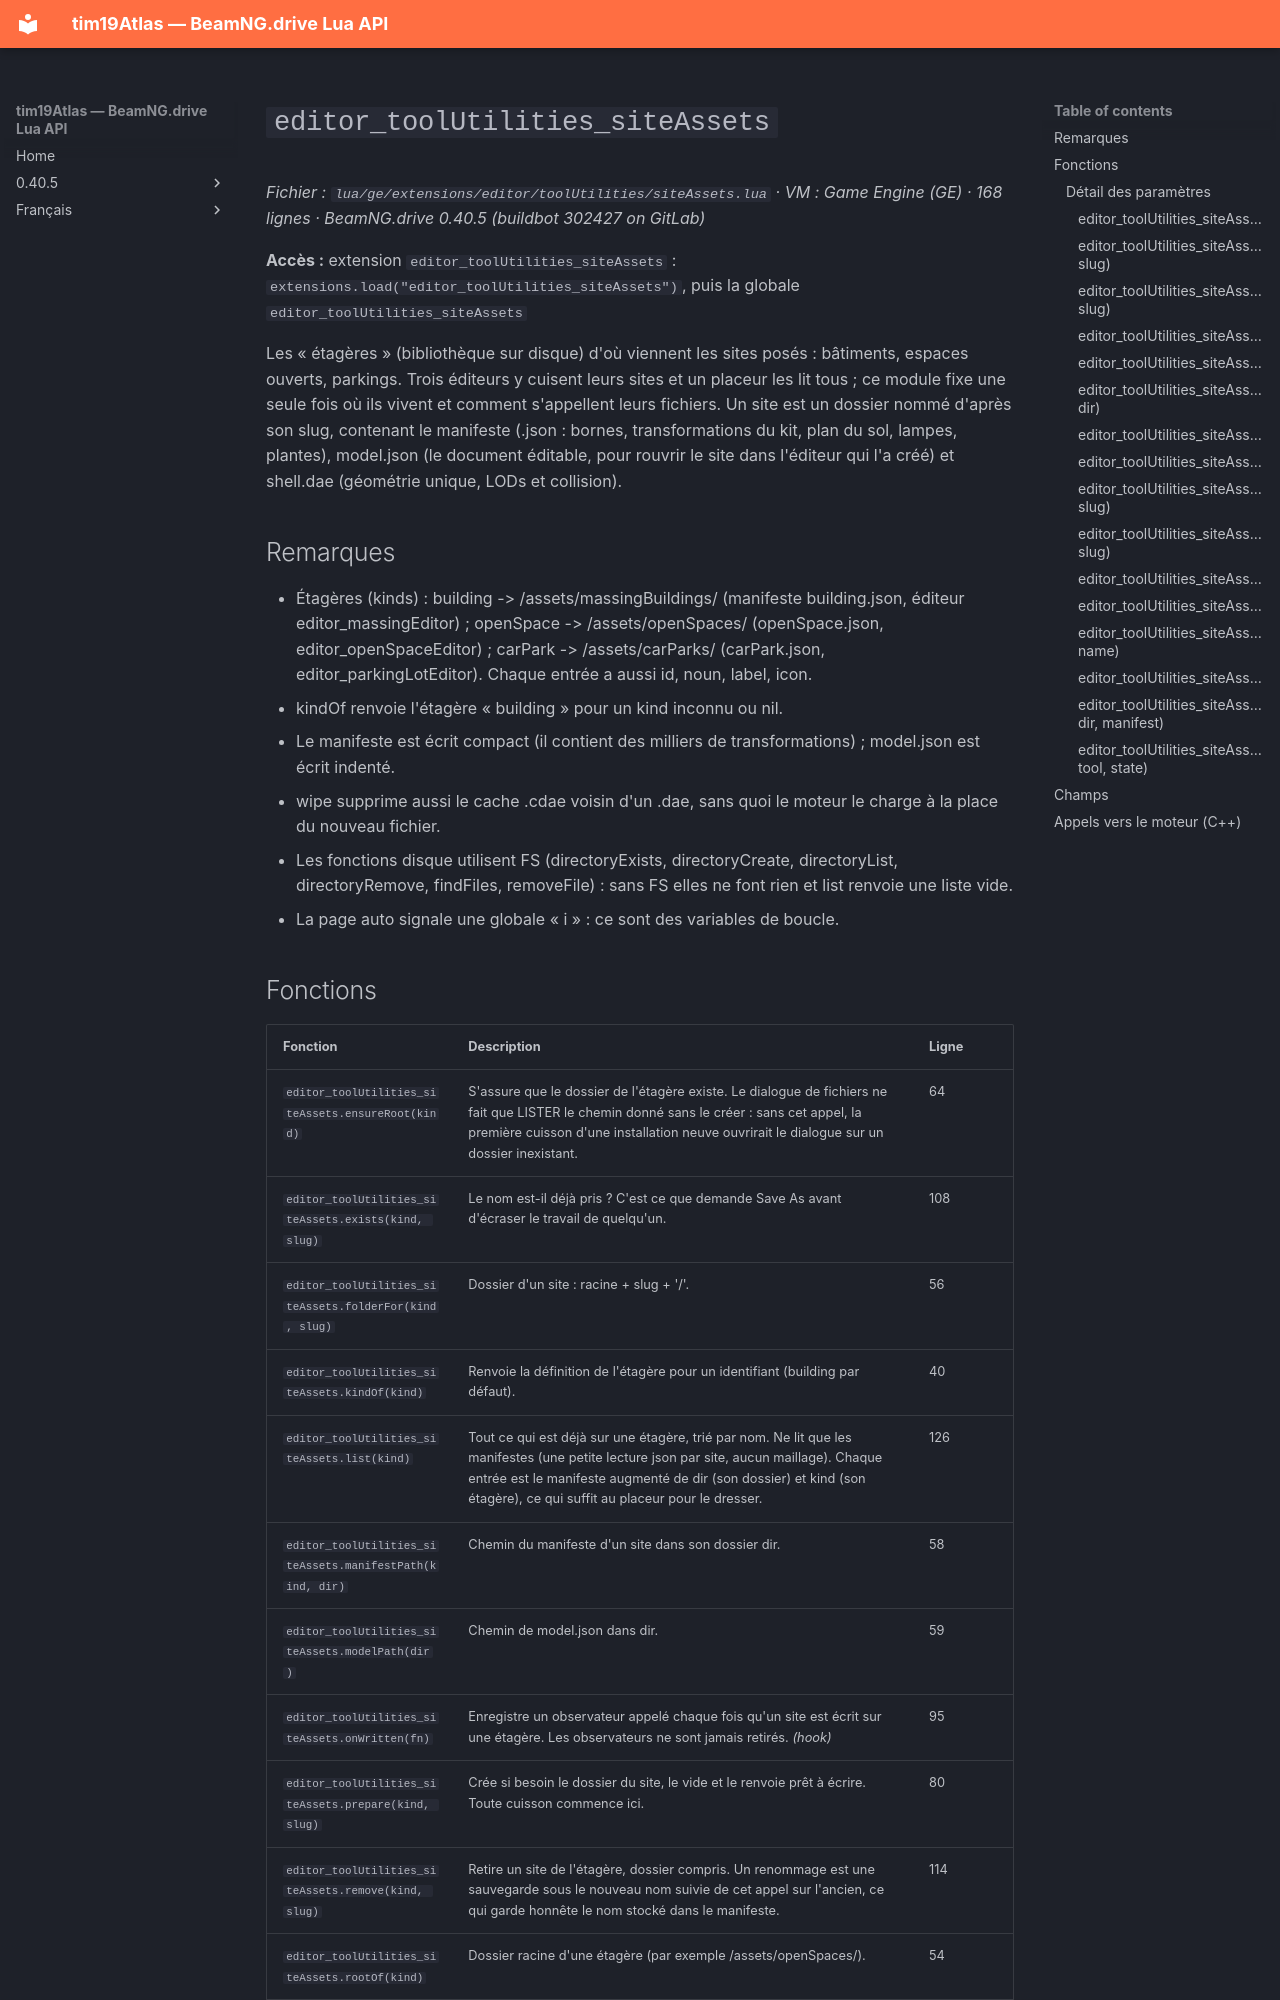

repository: Tim0219800/beamng-lua-atlas · page: fr/0.40.5/ge/extensions/editor/toolUtilities/siteAssets.html · generator: mkdocs

# `editor_toolUtilities_siteAssets`

*Fichier : `lua/ge/extensions/editor/toolUtilities/siteAssets.lua` · VM : Game Engine (GE) · 168 lignes · BeamNG.drive 0.40.5 (buildbot 302427 on GitLab)*

**Accès :** extension `editor_toolUtilities_siteAssets` : `extensions.load("editor_toolUtilities_siteAssets")`, puis la globale `editor_toolUtilities_siteAssets`

Les « étagères » (bibliothèque sur disque) d'où viennent les sites posés : bâtiments, espaces ouverts, parkings. Trois éditeurs y cuisent leurs sites et un placeur les lit tous ; ce module fixe une seule fois où ils vivent et comment s'appellent leurs fichiers. Un site est un dossier nommé d'après son slug, contenant le manifeste (<kind>.json : bornes, transformations du kit, plan du sol, lampes, plantes), model.json (le document éditable, pour rouvrir le site dans l'éditeur qui l'a créé) et shell.dae (géométrie unique, LODs et collision).

## Remarques

- Étagères (kinds) : building -> /assets/massingBuildings/ (manifeste building.json, éditeur editor_massingEditor) ; openSpace -> /assets/openSpaces/ (openSpace.json, editor_openSpaceEditor) ; carPark -> /assets/carParks/ (carPark.json, editor_parkingLotEditor). Chaque entrée a aussi id, noun, label, icon.
- kindOf renvoie l'étagère « building » pour un kind inconnu ou nil.
- Le manifeste est écrit compact (il contient des milliers de transformations) ; model.json est écrit indenté.
- wipe supprime aussi le cache .cdae voisin d'un .dae, sans quoi le moteur le charge à la place du nouveau fichier.
- Les fonctions disque utilisent FS (directoryExists, directoryCreate, directoryList, directoryRemove, findFiles, removeFile) : sans FS elles ne font rien et list renvoie une liste vide.
- La page auto signale une globale « i » : ce sont des variables de boucle.
